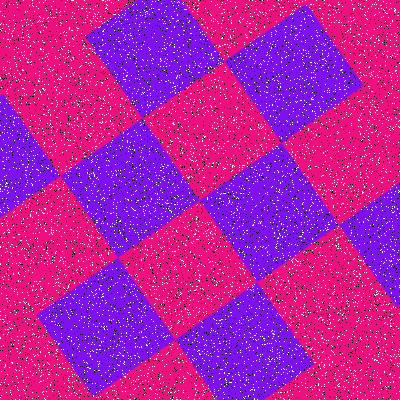

The data file committed next to this chart (first rows):
Type, X, Y
Salt, 170, 144
Salt, 97, 159
Salt, 110, 115
Salt, 8, 33
Salt, 87, 297
Salt, 222, 13
Salt, 124, 364
Salt, 81, 283
Salt, 325, 378
Salt, 43, 51
Salt, 234, 83
Salt, 126, 336
Salt, 69, 376
Salt, 177, 137
Salt, 353, 383
Salt, 127, 211
Salt, 87, 212
Salt, 196, 371
Salt, 157, 263
Salt, 214, 98
Salt, 55, 252
Salt, 380, 284
Salt, 357, 386
Salt, 285, 384
Salt, 184, 30
Salt, 367, 219
Salt, 139, 332
Salt, 306, 395
Salt, 386, 149
Salt, 2, 319
Salt, 19, 399
Salt, 104, 22
Salt, 265, 124
Salt, 222, 112
Salt, 15, 369
Salt, 332, 362
Salt, 238, 203
Salt, 144, 394
Salt, 9, 267
Salt, 249, 23
Salt, 305, 0
Salt, 174, 90
Salt, 295, 244
Salt, 216, 363
Salt, 232, 232
Salt, 103, 258
Salt, 339, 319
Salt, 145, 16
Salt, 368, 234
Salt, 397, 54
Salt, 190, 93
Salt, 361, 339
Salt, 216, 249
Salt, 246, 35
Salt, 96, 162
Salt, 299, 251
Salt, 25, 11
Salt, 3, 279
Salt, 397, 76
Salt, 171, 1
... 15,940 more rows
